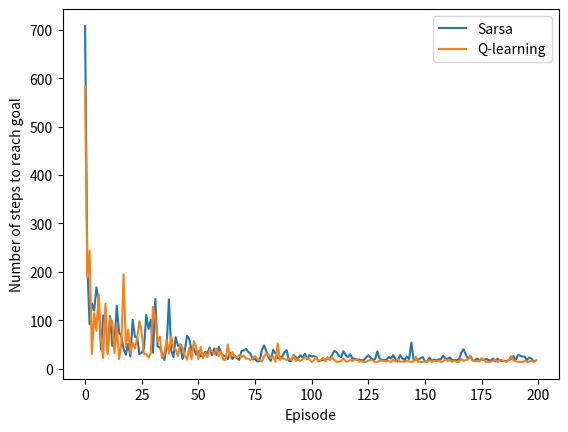

Here is the Python script that generated this plot:
import numpy as np
from enum import Enum
import matplotlib.pyplot as plt

class Action(Enum):
    UP = 0
    DOWN = 1
    LEFT = 2
    RIGHT = 3

class Environment:
    def __init__(self, starting_state):
        self.wind = [0, 0, 0, 1, 1, 1, 2, 2, 1, 0]
        self.goal = (7, 3)
        self.state = starting_state

    def adjust_position(self):
        # X position
        if self.state[0] < 0:
            self.state = (0, self.state[1])
        elif self.state[0] > 9:
            self.state = (9, self.state[1])

        # Y Position
        if self.state[1] < 0:
            self.state = (self.state[0], 0)
        elif self.state[1] > 6:
            self.state = (self.state[0], 6)

    def take_action(self, action):
        # Move agent from action
        if action == Action.UP:
            self.state = (self.state[0], self.state[1] + 1)
        elif action == Action.DOWN:
            self.state = (self.state[0], self.state[1] - 1)
        elif action == Action.LEFT:
            self.state = (self.state[0] - 1, self.state[1])
        elif action == Action.RIGHT:
            self.state = (self.state[0] + 1, self.state[1])
        else:
            print("ERROR: INVALID ACTION SELECTED!")
        self.adjust_position()

        # Move agent from wind
        if self.state != self.goal:
            self.state = (self.state[0], self.state[1] + self.wind[self.state[0]])
            self.adjust_position()

        if self.state == self.goal:
            return 0
        return -1

def epsilon_greedy(epsilon, Q, s):
    a = np.argmax(Q[s[0], s[1], :])
    if np.random.rand() < epsilon:
        a = np.random.randint(0, 4)
    return a

class SarsaAgent:
    def __init__(self, alpha, epsilon):
        self.alpha = alpha
        self.epsilon = epsilon
        self.Q = np.zeros((10, 7, 4))
        self.a = 0

    def step(self, environment):
        # Take action
        s = environment.state
        r = environment.take_action(Action(self.a))
        s_prime = environment.state

        # Select next action and update Q
        a_prime = epsilon_greedy(self.epsilon, self.Q, s_prime)
        self.Q[s[0], s[1], self.a] += self.alpha * (r + self.Q[s_prime[0], s_prime[1], a_prime] - self.Q[s[0], s[1], self.a])
        self.a = a_prime

        # Check if goal has been reached
        if r == 0:
            return True
        return False

class QLearningAgent:
    def __init__(self, alpha, epsilon):
        self.alpha = alpha
        self.epsilon = epsilon
        self.Q = np.zeros((10, 7, 4))

    def step(self, environment):
        # Select action
        s = environment.state
        a = epsilon_greedy(self.epsilon, self.Q, s)

        # Take action
        r = environment.take_action(Action(a))
        s_prime = environment.state

        # Update Q
        self.Q[s[0], s[1], a] += self.alpha * (r + np.max(self.Q[s_prime[0], s_prime[1], :]) - self.Q[s[0], s[1], a])

        # Check if goal has been reached
        if r == 0:
            return True
        return False

if __name__ == "__main__":
    NUM_EPISODES = 200
    MAX_NUM_STEPS = 1000
    ALPHA = 0.5
    EPSILON = 0.1
    STARTING_STATE = (0, 3)

    agents = [
        SarsaAgent(ALPHA, EPSILON),
        QLearningAgent(ALPHA, EPSILON)
    ]
    num_steps = np.zeros((len(agents), NUM_EPISODES))

    # Agents learning
    for agent_index, agent in enumerate(agents):
        for episode in range(NUM_EPISODES):
            environment = Environment(STARTING_STATE)
            for num_steps[agent_index, episode] in range(MAX_NUM_STEPS):
                at_goal = agent.step(environment)
                if at_goal:
                    break

    # Plot results
    plt.plot(range(NUM_EPISODES), num_steps[0, :], label="Sarsa")
    plt.plot(range(NUM_EPISODES), num_steps[1, :], label="Q-learning")
    plt.legend()
    plt.xlabel("Episode")
    plt.ylabel("Number of steps to reach goal")
    plt.show()
